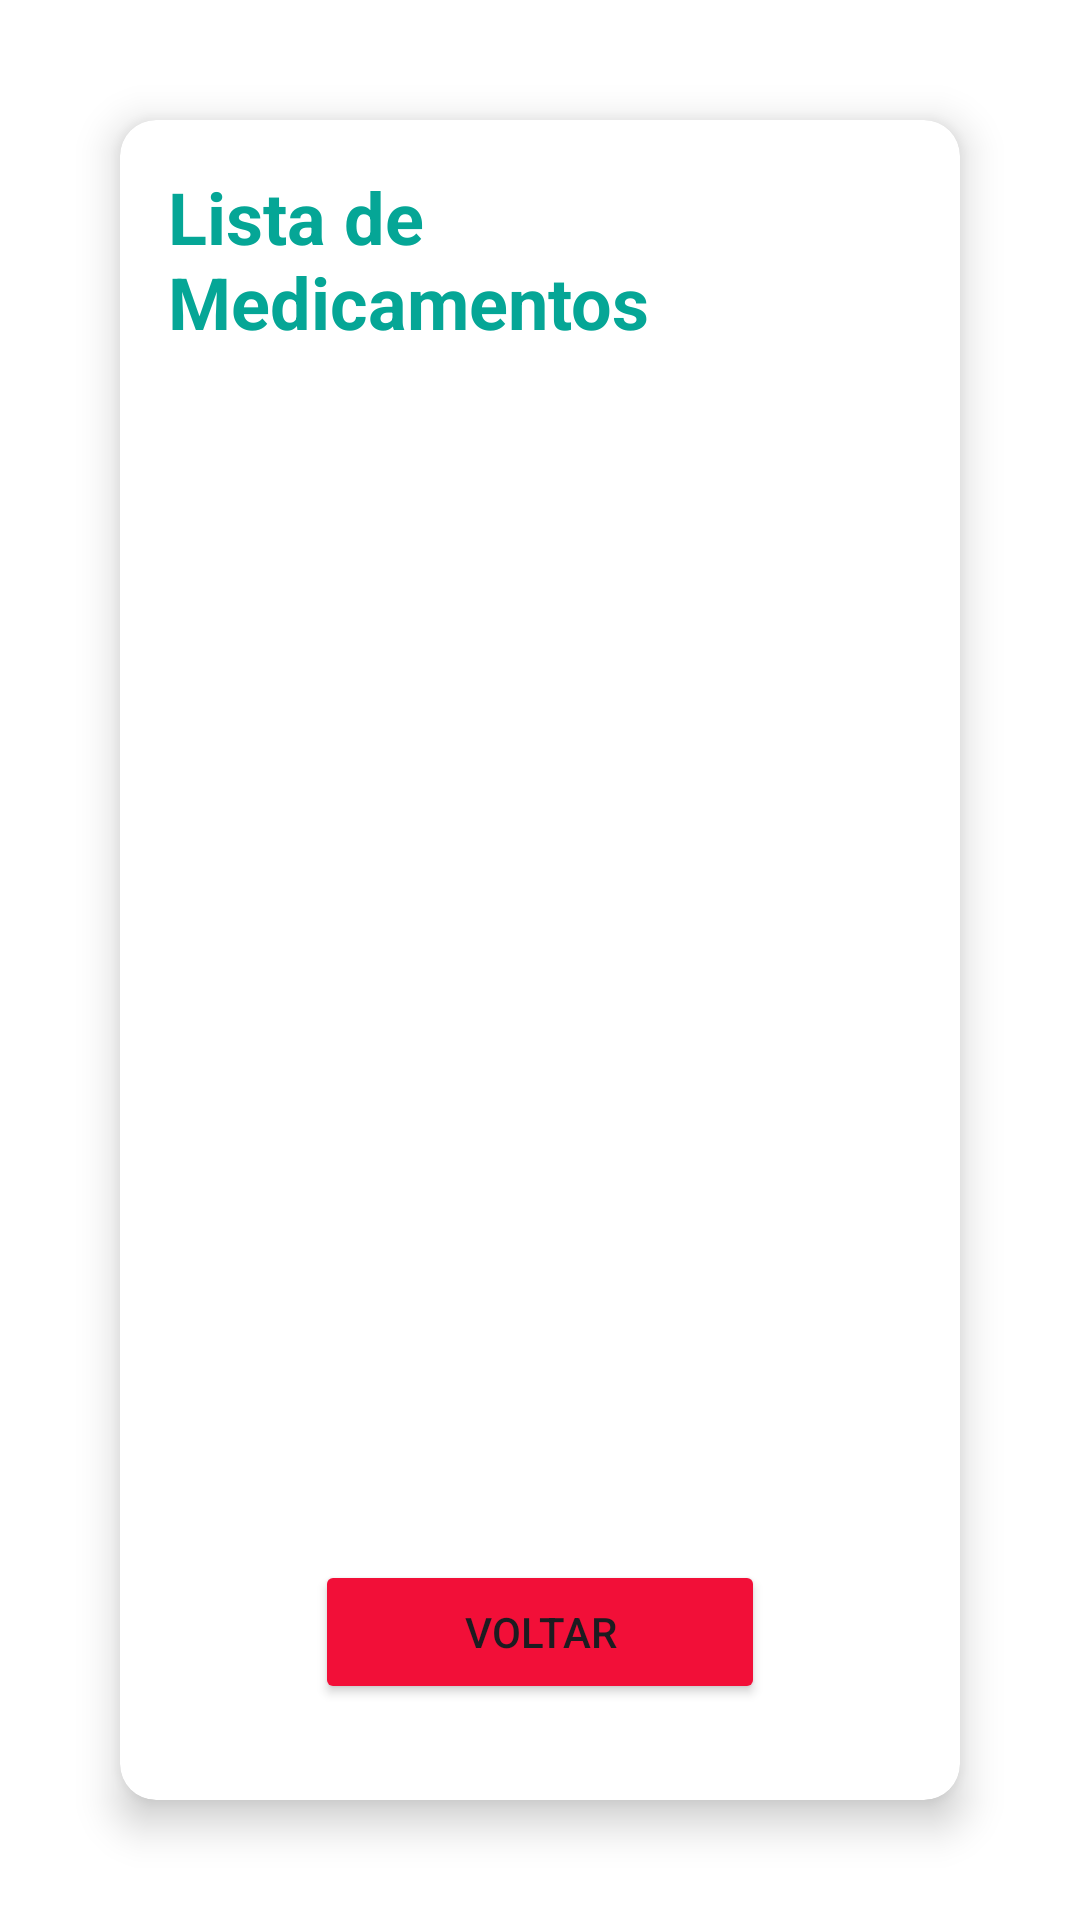

This screen was rendered from an Android layout file. Write that file and the resources it references.
<!-- AndroidManifest.xml: application theme Theme.MedControl -->
<!-- res/layout/activity_lista.xml -->
<?xml version="1.0" encoding="utf-8"?>
<androidx.constraintlayout.widget.ConstraintLayout
    xmlns:android="http://schemas.android.com/apk/res/android"
    xmlns:app="http://schemas.android.com/apk/res-auto"
    android:layout_width="match_parent"
    android:layout_height="match_parent"
    android:id="@+id/main"
    android:background="@android:color/white"
    android:padding="16dp">
    <androidx.cardview.widget.CardView
        android:id="@+id/cardListaMedicamentos"
        android:layout_width="0dp"
        android:layout_height="0dp"
        app:cardCornerRadius="12dp"
        app:cardElevation="8dp"
        app:layout_constraintTop_toTopOf="parent"
        app:layout_constraintBottom_toBottomOf="parent"
        app:layout_constraintStart_toStartOf="parent"
        app:layout_constraintEnd_toEndOf="parent"
        android:layout_margin="24dp">
        <LinearLayout
            android:layout_width="match_parent"
            android:layout_height="match_parent"
            android:orientation="vertical"
            android:padding="16dp">
            <TextView
                android:id="@+id/tvTituloLista"
                android:layout_width="wrap_content"
                android:layout_height="wrap_content"
                android:text="@string/TITULO3"
                android:textSize="24sp"
                android:textStyle="bold"
                android:textColor="@color/green"
                android:layout_gravity="center_horizontal"
                android:layout_marginBottom="16dp" />
            <ListView
                android:id="@+id/lvMedicamentos"
                android:layout_width="match_parent"
                android:layout_height="0dp"
                android:layout_weight="1"
                android:divider="@android:color/darker_gray"
                android:dividerHeight="1dp" />
            <Button
                android:id="@+id/btnVoltar"
                android:layout_width="150dp"
                android:layout_gravity="center"
                android:layout_height="wrap_content"
                android:backgroundTint="@color/red"
                android:text="@string/Voltar"
                android:layout_margin="16dp" />
        </LinearLayout>

    </androidx.cardview.widget.CardView>

</androidx.constraintlayout.widget.ConstraintLayout>
<!-- resources referenced by this layout -->
<resources>
  <color name="green">#05A696</color>
  <color name="red">#F20F38</color>
  <string name="TITULO3">Lista de Medicamentos</string>
  <string name="Voltar">VOLTAR</string>
  <style name="Theme.MedControl" parent="Base.Theme.MedControl" />
  <style name="Base.Theme.MedControl" parent="Theme.Material3.DayNight.NoActionBar">
          
          
      </style>
</resources>
